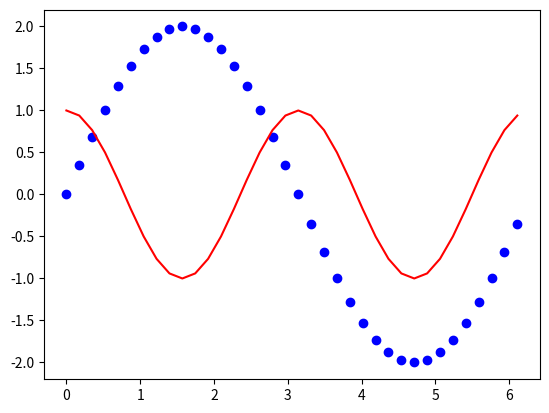

Python code for this plot:
numba = 1
print("Lookit, I got a numba:", numba)
for i in range(15):
    numba = numba+1
    print("Lookit, it got bigger:", numba)
    

print("Lookit, I still have this numba:", numba)
for i in range(5):
    numba = numba/2
    print("Lookit, it got smaller:", numba)

# These two lines are needed to set up plotting
%matplotlib notebook
import matplotlib.pyplot as plt
import math # so we can do trig stuff

# Let's populate x and y coordinates for some plots
exes = []
whys = []
wise = []
for i in range(0,360,10): # 10 degree increments
    x = math.radians(i) # convert to radians
    exes.append(x)
    whys.append(math.sin(x)*2)
    wise.append(math.cos(x*2))
plt.scatter(exes, whys, c='blue')
plt.plot   (exes, wise, c='red')
plt.show()

